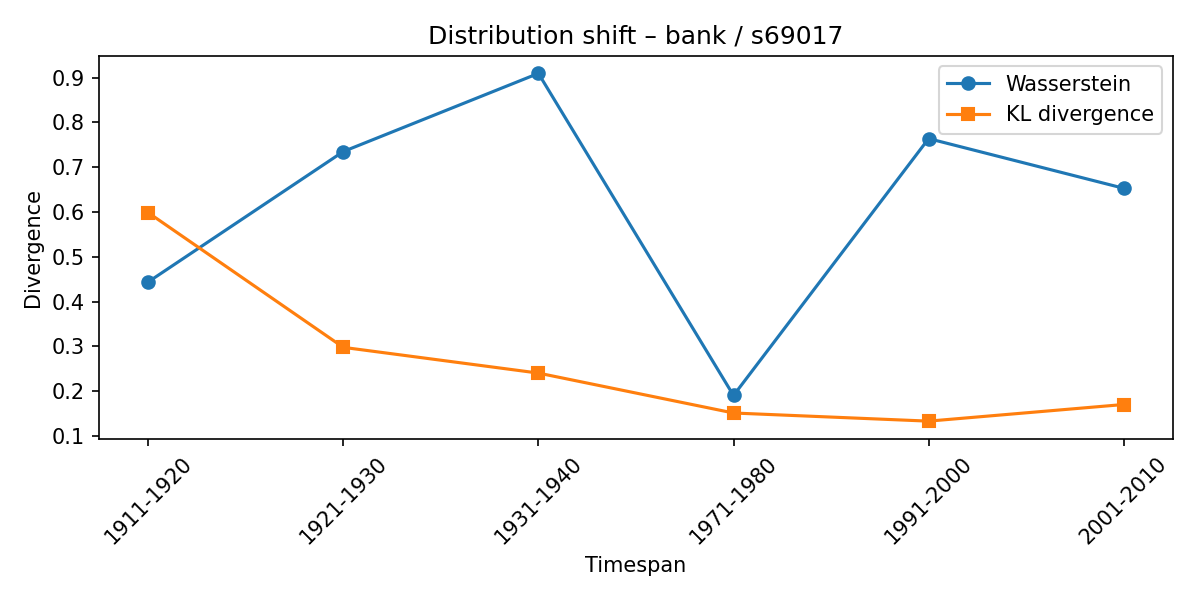

The file beside this chart, header and first rows:
synset, lexeme, from_timespan, to_timespan, wasserstein, kl_divergence
s69017, bank, 1901-1910, 1911-1920, 0.4439, 0.5986
s69017, bank, 1911-1920, 1921-1930, 0.735, 0.2979
s69017, bank, 1921-1930, 1931-1940, 0.9095, 0.2405
s69017, bank, 1931-1940, 1971-1980, 0.1905, 0.1513
s69017, bank, 1971-1980, 1991-2000, 0.7639, 0.1332
s69017, bank, 1991-2000, 2001-2010, 0.653, 0.1703
